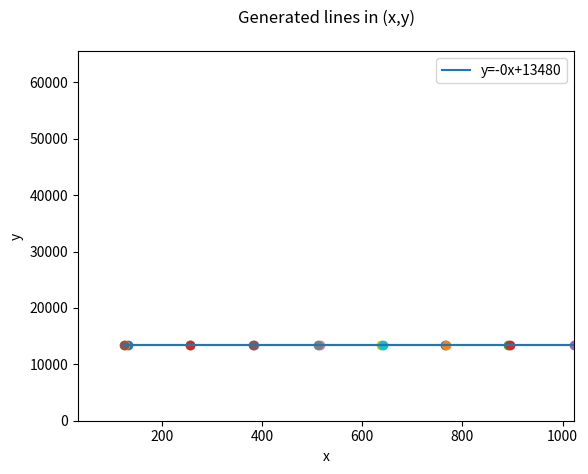
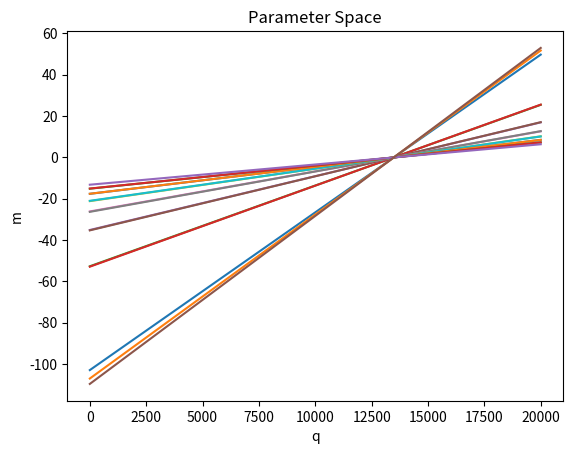
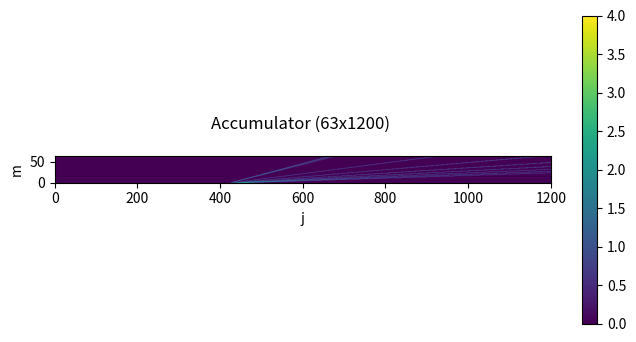

These charts were generated, in order, by the following Python code:
########################################################################################################
# Program name: Test Vector Generator
# Author: Francesca Del Corso
# Date: 25/01/2021
# Release: VII
# 
# 1 retta e 16 valori (x,y) t.c. x è stato preso negli intorni +-deltaX di multipli di deltaBinX.
# Dati m, q random trovo 1 retta che passi per le 16 coppie (x,y)  con y>0. Space parameter representation and accumulator.
#
# Constraints:  
# 1. x must be an INT in the range [32 - 1023]          It is rho (dist from (0,0) in polar coordinates)            (16 bits)  
# 2. y must be an INT in the range [0 - (2exp16 -1)]    It is phi                                                   (16 bits)
# 3. m (slope) must be an INT in the range [0-63]  It is qA/Pt                                                      (6 bits) 
# 4. q (offset) must be an INT in the range [0 - (2exp16 -1)]                                                       (16 bits)
# 5. in the final file numbers must be mixed.
# 6. qm -ql > 31 for every m, l (the lines must have offsets > 31 otherwise it is difficult to distinguish among them) (NOT YET IMPLEMENTED)
# 7. mk - mh > 0 for every k, h (slitely difference in slopes are not permitted if constraints n. 6 is false)     (NOT YET IMPLEMENTED)      
# 8. every (x,y) of the 5 lines must be contained in the every 8 blocks of 500 entries 
#
# Notes: 
# qA/Pt : A is a costant, q is the charge, Pt= trasverse moment 
# slope: 0-1023 (2exp10 -1), phi = 2ext16 -1 (0-360°) phi=38°
# y= -mx + q  is the equation
# x = 32 means slope = 45°
#
########################################################################################################

import numpy as np
import matplotlib.pyplot as plt
from numpy import random
from os import environ                                                                              # to resolve a problem in the Visual Studio Code Python environment

x_min = 32
x_max = 1023             
y_min = 0
y_max = 65535
m_min = 0
m_max = 63
q_min = 10000
q_max = 20000                                                                                       # 65535 come rappresentazione, in realtà sarebbe nBin*deltaBin=1200x32=38400
n_lines = 1                                                                                         # number of lines I want to find 
n_points = 16  
n_layers = 8                                                                                     # number of points per lines
deltaBinX = 128                                                                                     # to define the interval into which to take the x points
deltaX = 5                                                                                          # +-deltaX for the interval
nBin = 1200
deltaBin=32


TVGD = "C:\\temp\\TestVectorGeneratorDATA"
TVGLD = "C:\\temp\\TestVectorGeneratorLINES&DOTS"
TVGD1 = "C:\\temp\\TestVectorGeneratorDATA1"

def suppress_qt_warnings():
    environ["QT_DEVICE_PIXEL_RATIO"] = "0"
    environ["QT_AUTO_SCREEN_SCALE_FACTOR"] = "1"
    environ["QT_SCREEN_SCALE_FACTORS"] = "1"
    environ["QT_SCALE_FACTOR"] = "1"

# Calcolo m_calcolato = (q_trovato -y[i])/x[i] e lo confronto con m_trovato per vedere se i valori trovati soddisfano l'equazione della retta m=(q-y)/x
def checkCalcolato(x, y, q_trovato, m_trovato):
    for h in range(len(x)):  
        num = 0
        for k in range(len(q_trovato)):
            m_calcolato = int( (q_trovato[k] - y[h])/x[h] )
            if (m_calcolato == m_trovato[k]):
                #print("Found! y = -"+str(m_calcolato) + "x + " + str(q_trovato[k]))
                num +=1                 # usato se commento il print

def accumulatorCreation(x,y):
    # Accumulator creation
    
    q1 = deltaBin*np.arange(nBin)                                                   # q1 = [0,32,64,96,128,160,192,224,256,288, ..., deltaBin*nBin-1]                                         
    q_trovato = []   
    m_trovato = []  
    k=0      
    count = 0 
    accumulator = np.zeros( (2*deltaBin, nBin) , dtype=np.int32)                    # list of lists
             
    while (count < 8) :        
        trovato  = np.zeros( (2*deltaBin, nBin) , dtype=np.int32)                   # matrice di appoggio 64x1200                                                                              
        for i in range(k, k+2):                                                         # le coppie appartengono a due a due ai diversi layers                             
            for j in range(nBin):                                                       # per ogni coppia (x,y) calcolo nBin valori di m 
                m = int(q1[j]/x[i] - y[i]/x[i])                                     # 0<=m<=63 arrotondamento fatto all'intero piu' basso   
                if (m>m_min and m<= m_max):    
                    if (trovato[m,j] == 0):
                        accumulator[m,j] += 1
                        trovato[m,j] += 1
                    if (accumulator[m,j] > 7): 
                        m_trovato.append(m)
                        q_trovato.append(q1[j])
                        # print("y = -" + str(m) + "x + " + str(q1[j]) 
        k += 2
        count +=1

    # Accumulator representation 
    fig = plt.figure(figsize=(8,4))                                                 # taglia del plot
    plt.imshow(accumulator)   
    plt.xlim(0, 1200)
    plt.ylim(0, m_max)
    plt.ylabel('m')
    plt.xlabel('j')
    plt.title("Accumulator (" + str(m_max) + "x" + str(nBin) + ") \n")
    plt.colorbar()
    plt.show()

    #accumulatorAsHeatmap(accumulator, q1)
    return (q_trovato, m_trovato)

def accumulatorAsHeatmap(accumulator, q1):
# Accumulator representation as heatmap
    fig, ax = plt.subplots()
    im = ax.imshow(accumulator)
    
    # Colorbar
    cbarlabel = "Layers"
    cbar = ax.figure.colorbar(im, ax=ax)
    cbar.ax.set_ylabel(cbarlabel, rotation=-90, va="bottom")

    ax.set_xticks(np.arange(nBin))
    ax.set_yticks(np.arange(m_max))

    ax.set_xticklabels(q1)
    ax.set_yticklabels(np.arange(m_max))

    plt.setp(ax.get_xticklabels(), rotation=45, ha="right", rotation_mode="anchor")

    # text annotations
    for i in range(m_max):
        for k in range(nBin):
            text = ax.text(k, i, accumulator[i, k], ha="center", va="center", color="w")
    
    ax.set_title("Accumulator (" + str(m_max) + "x" + str(nBin) +") \n")               # 64x1200 al max
    fig.tight_layout()
    
    plt.show()


def dataGenerator():
    myDataFile = open(TVGD, "w")
    myLinesFile = open(TVGLD, "w")
    myDataFile1 = open(TVGD1, "w")

    # x vector  
    x = []
    x1 = np.arange(start=deltaBinX, stop=x_max+deltaBinX, step=deltaBinX)                            # [128,256,384,512,640,768,896,1024]

    # I versione
    count=0
    trovato =[]
    while (count<16):
        for i in range(len(x1)):
            trovato = np.random.randint(-deltaX+x1[i], deltaX+x1[i], size=2)
            for j in range(len(trovato)):
                if (trovato[j] < 1024) and (count<16) and (trovato[j] not in x ):
                    x.append(trovato[j])
                    count +=1

    # II versione
    #for i in range(len(x1)):
    #    count = 0
    #    while(count<2):
    #            trovato = np.random.randint(-deltaX+x1[i], deltaX+x1[i])
    #            if ((trovato < 1024) and (trovato not in x)):
    #                x.append(trovato)
    #                count +=1
                   
    print("x=" + str(x))

    # m,q vectors
    k=1
    y =[]                                                                                               # y is possible unbound if I miss this line
    while (k):
        m = np.random.randint(m_min, m_max, size=1)                                                     # m = slops vector
        q = np.random.randint(q_min, q_max, size=1)                                                     # q = offsets vector
        y = -m* x + q
        if (y > 0).all():
            k=0
            retta = "y=-"+str(m[0])+"x+" + str(q[0])
            y = np.array(y).tolist()                                                                    
            print("y=" + str(y))
            print("Generated line in (x,y) space: " + str(retta))
            # Plot line
            myLinesFile.write( "y = -" + str(m[0]) + "x + " + str(q[0]) + "\n")                     
            plt.plot(x,y, label=retta)    

    for j in range(len(x)):
        plt.scatter(x[j], y[j])    
        myLinesFile.write(str('{0:016b}'.format(x[j])) + ", " + str('{0:016b}'.format(y[j])) + "\n")
        myDataFile1.write(str(x[j]) + ", " + str(y[j]) + "\n")   
        myDataFile.write(str('{0:016b}'.format(x[j])) + ", " + str('{0:016b}'.format(y[j])) + "\n")      

    plt.xlim(x_min, x_max)
    plt.ylim(y_min, y_max)
    plt.ylabel('y')
    plt.xlabel('x')
    plt.title('Generated lines in (x,y)\n' )
    plt.legend()
    plt.savefig("C:\\temp\\image.png")                                                              # per memorizzare il plot su file
    plt.show()

    myLinesFile.close()
    myDataFile.close()

def HoughSpaceGenerator():
    x = []
    y = []
    with open(TVGD,'r') as myDataFile:
        f=myDataFile.readlines()                                                                    # f is a list

    for i in range(len(f)):     
        f[i] = f[i].replace(',','').strip("\n").split()
        x.append( int(f[i][0], 2))                                                                  
        y.append( int(f[i][1], 2))                                                                     

    # Plot lines in Parameter Space                                                                #se x<=deltaBin devo calcolare q e usare la formula q=mx+y; se x>=deltaBin utilizzo la formula m=(q-y)/x
    q = np.arange(q_max)
    for i in range(len(x)):
        m = q/x[i] - y[i]/x[i]
        retta = 'm=-q/'+str(x[i])+" + " +str(y[i])+"/"+str(x[i])
        plt.plot(q,m)

    plt.title("Parameter Space")
    plt.ylabel('m')
    plt.xlabel('q')
    plt.show()

    q_trovato, m_trovato = accumulatorCreation(x,y)
    checkCalcolato(x, y, q_trovato, m_trovato)

    myDataFile.close()  

def main():  
    dataGenerator()
    HoughSpaceGenerator()
    

if (__name__ == "__main__"):
    suppress_qt_warnings()
    main()
